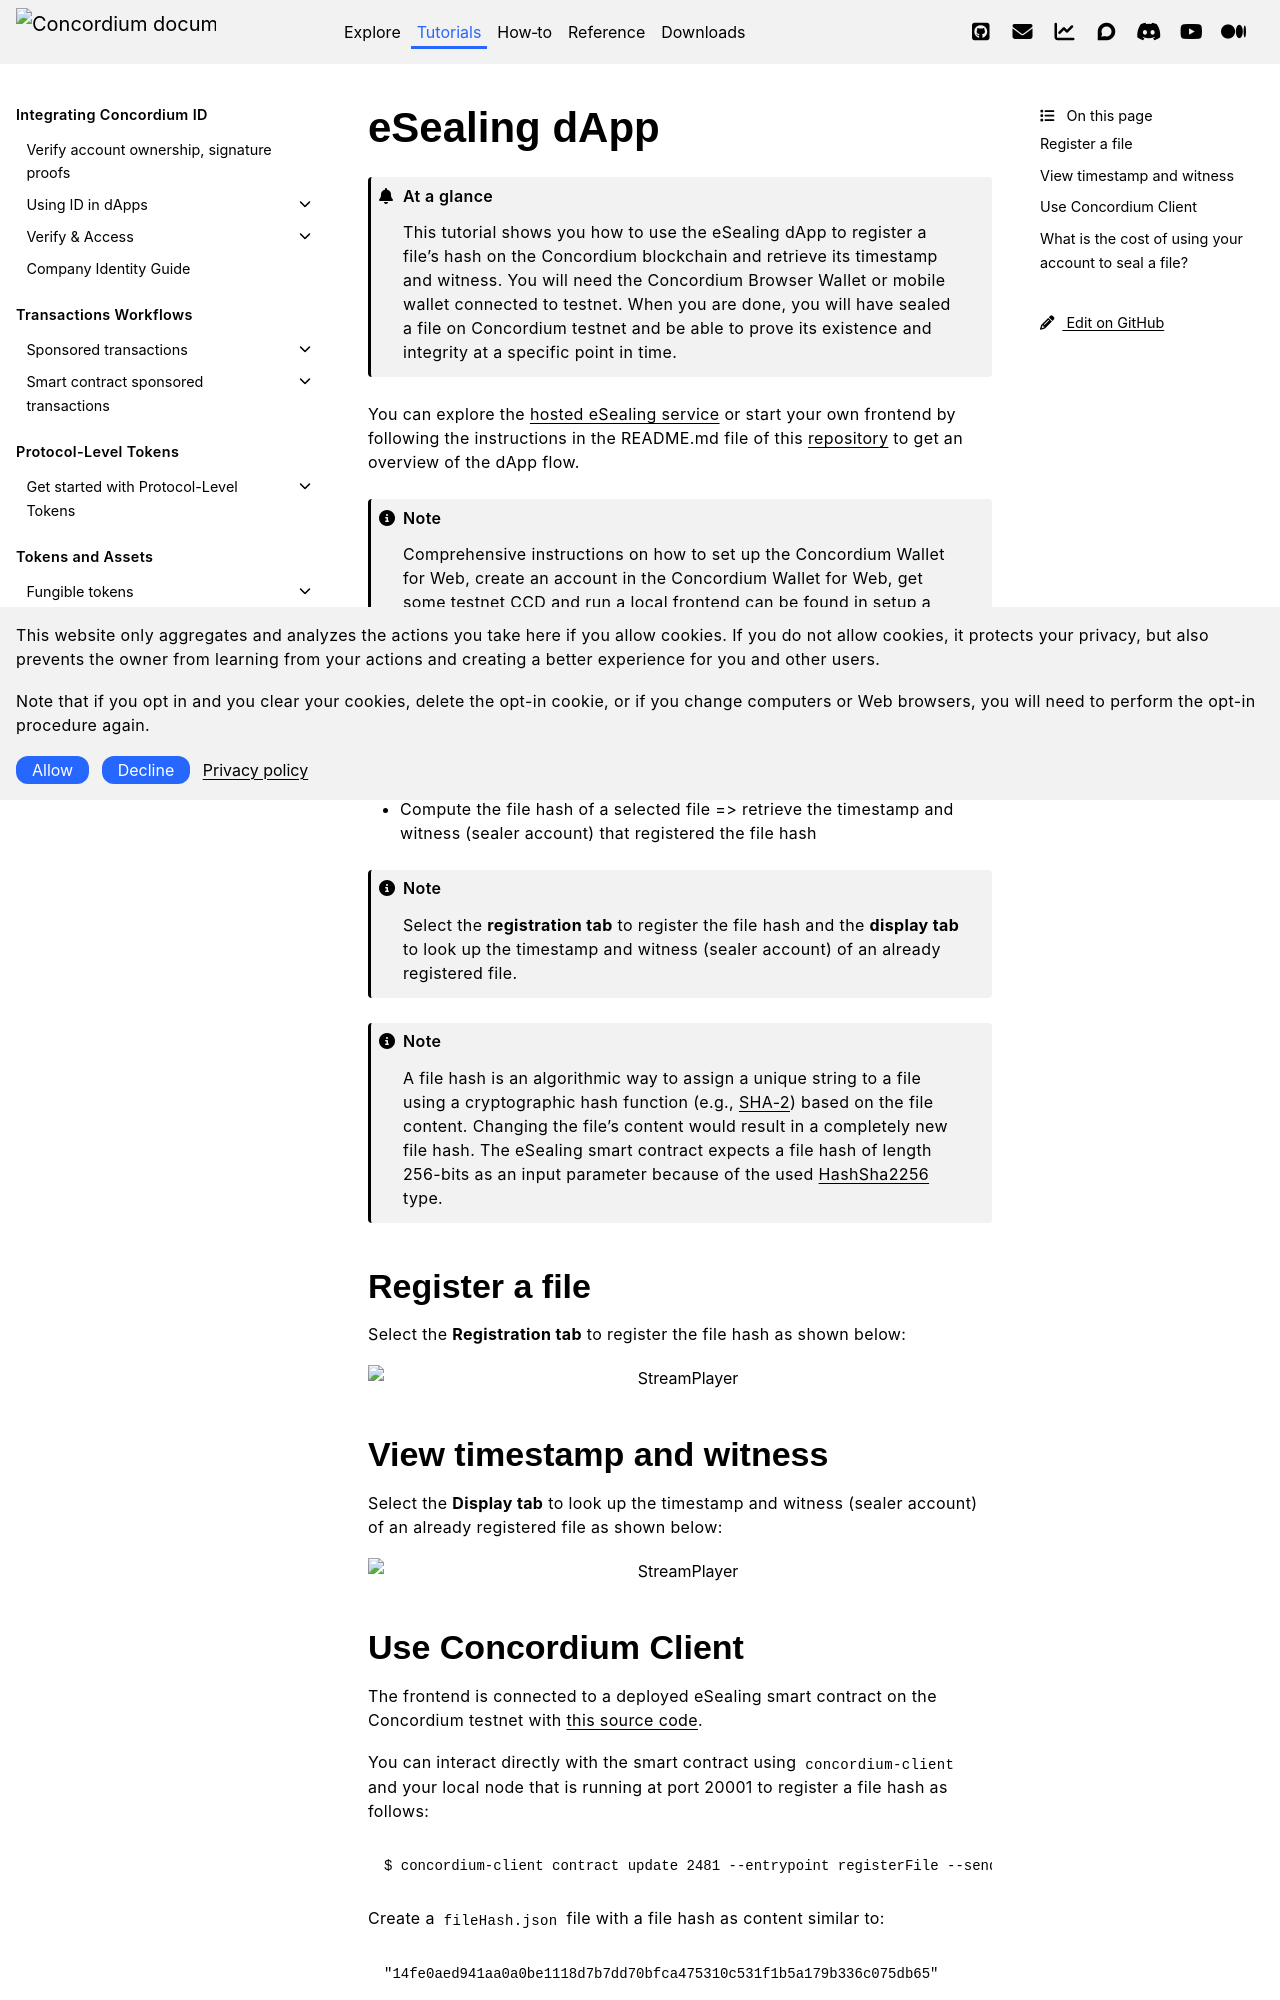

repository: Concordium/concordium.github.io · page: en/mainnet/tutorials/eSealing/eSealing_dapp.html · generator: sphinx

.. include:: ../../variables.rst
.. _eSealing_dapp:

=============
eSealing dApp
=============

.. admonition:: At a glance

   This tutorial shows you how to use the eSealing dApp to register a file's hash on the Concordium blockchain and retrieve its timestamp and witness. You will need the Concordium Browser Wallet or mobile wallet connected to testnet. When you are done, you will have sealed a file on Concordium testnet and be able to prove its existence and integrity at a specific point in time.

You can explore the `hosted eSealing service <https://esealing.testnet.concordium.com>`_ or
start your own frontend by following the instructions in the README.md file of this
`repository <https://github.com/Concordium/concordium-browser-wallet/tree/main/examples/eSealing>`_ to get an overview of the dApp flow.

.. note::

   Comprehensive instructions on how to set up the |bw|, create an account in the |bw|,
   get some testnet CCD and run a local frontend can be found in :ref:`setup a wallet <setup-wallet>`.

The frontend supports the following two flows with the |bw| (or the |mw-gen2| that uses WalletConnect):

- Compute the file hash of a selected file => register its file hash in the smart contract
- Compute the file hash of a selected file => retrieve the timestamp and witness (sealer account) that registered the file hash

.. note::

   Select the **registration tab** to register the file hash and the **display tab** to look up the
   timestamp and witness (sealer account) of an already registered file.

.. note::

   A file hash is an algorithmic way to assign a unique string to a file using a cryptographic hash function (e.g., `SHA-2 <https://en.wikipedia.org/wiki/SHA-2>`_) based on the file content.
   Changing the file's content would result in a completely new file hash. The eSealing smart contract expects a file hash of length 256-bits as an
   input parameter because of the used `HashSha2256 <https://docs.rs/concordium-std/latest/concordium_std/struct.HashSha2256.html>`_ type.

Register a file
===============

Select the **Registration tab** to register the file hash as shown below:

.. image:: ./images/registrationTab.gif
   :alt: StreamPlayer
   :align: center

View timestamp and witness
==========================

Select the **Display tab** to look up the timestamp and witness (sealer account) of an already registered file as shown below:

.. image:: ./images/displayTab.gif
   :alt: StreamPlayer
   :align: center
